4-way image classification set "split_crops" from GitHub (jonginSeok/python.yolo); label vocabulary: bad broken large, bad broken small, bad contamination, bottle good.

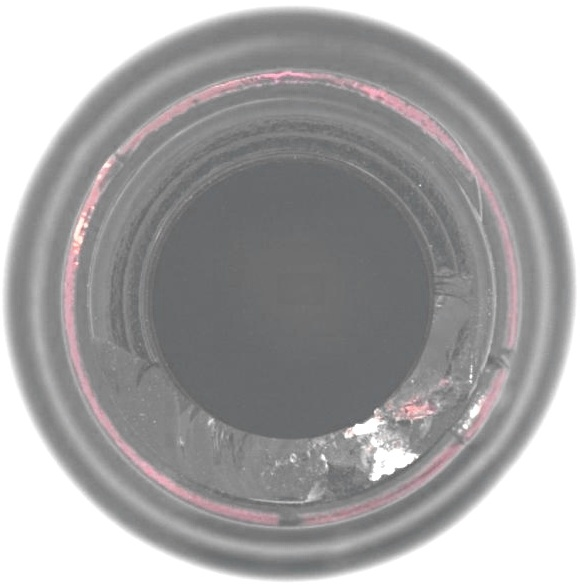
Label: bad broken small

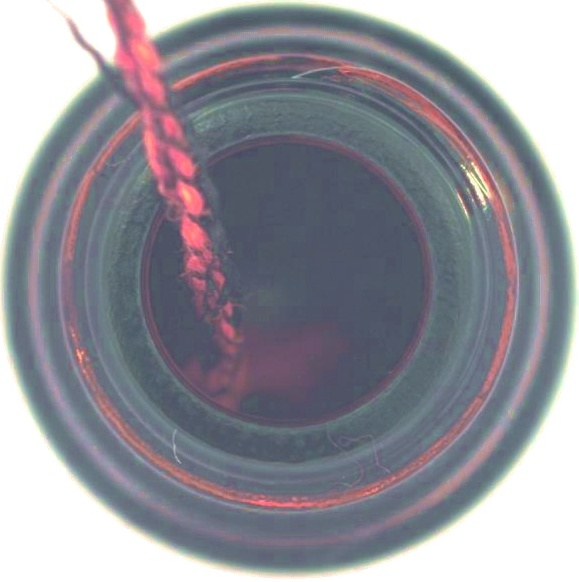
Label: bad contamination

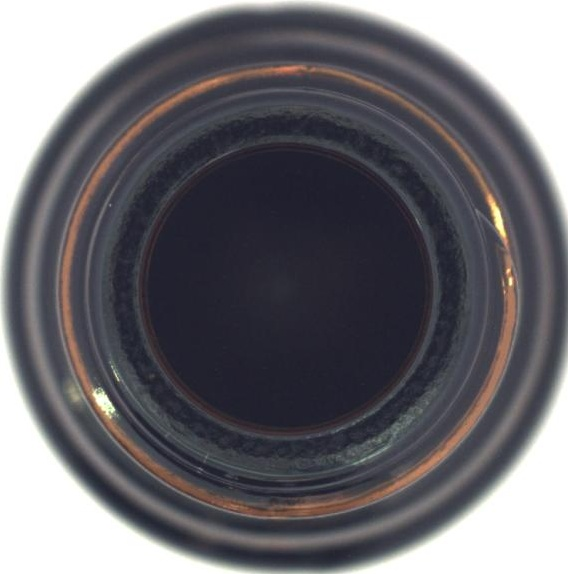
Label: bottle good

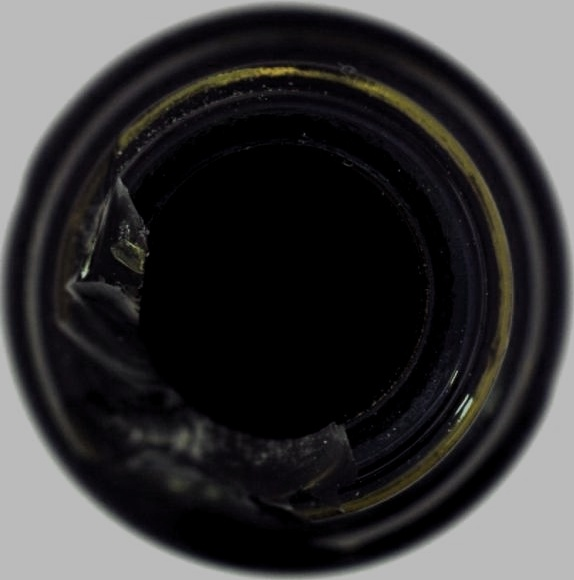
Label: bad broken large

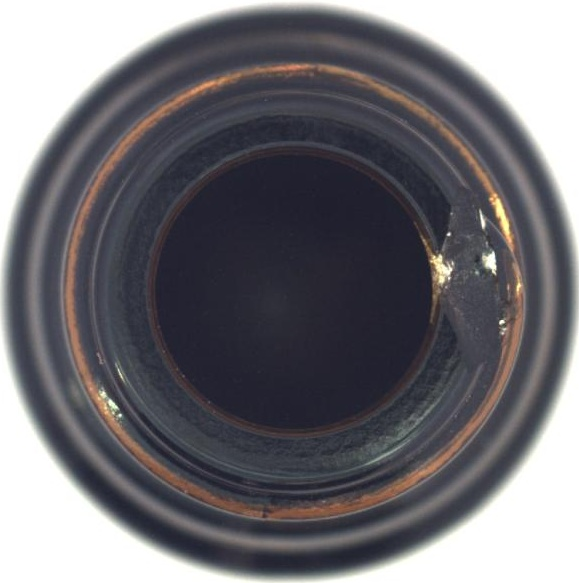
Label: bad broken small

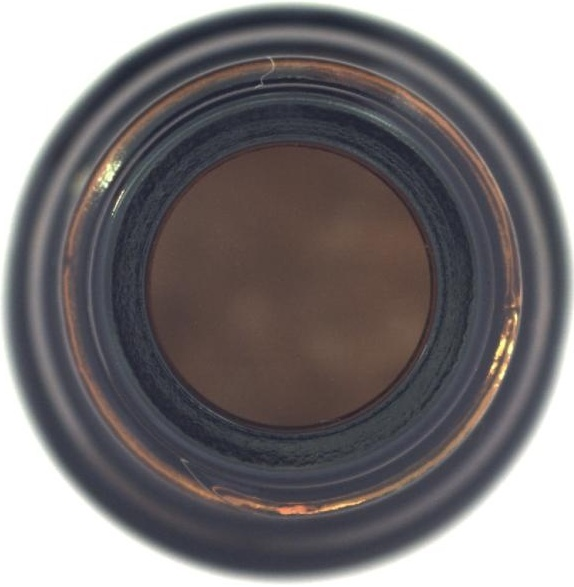
Label: bad contamination
